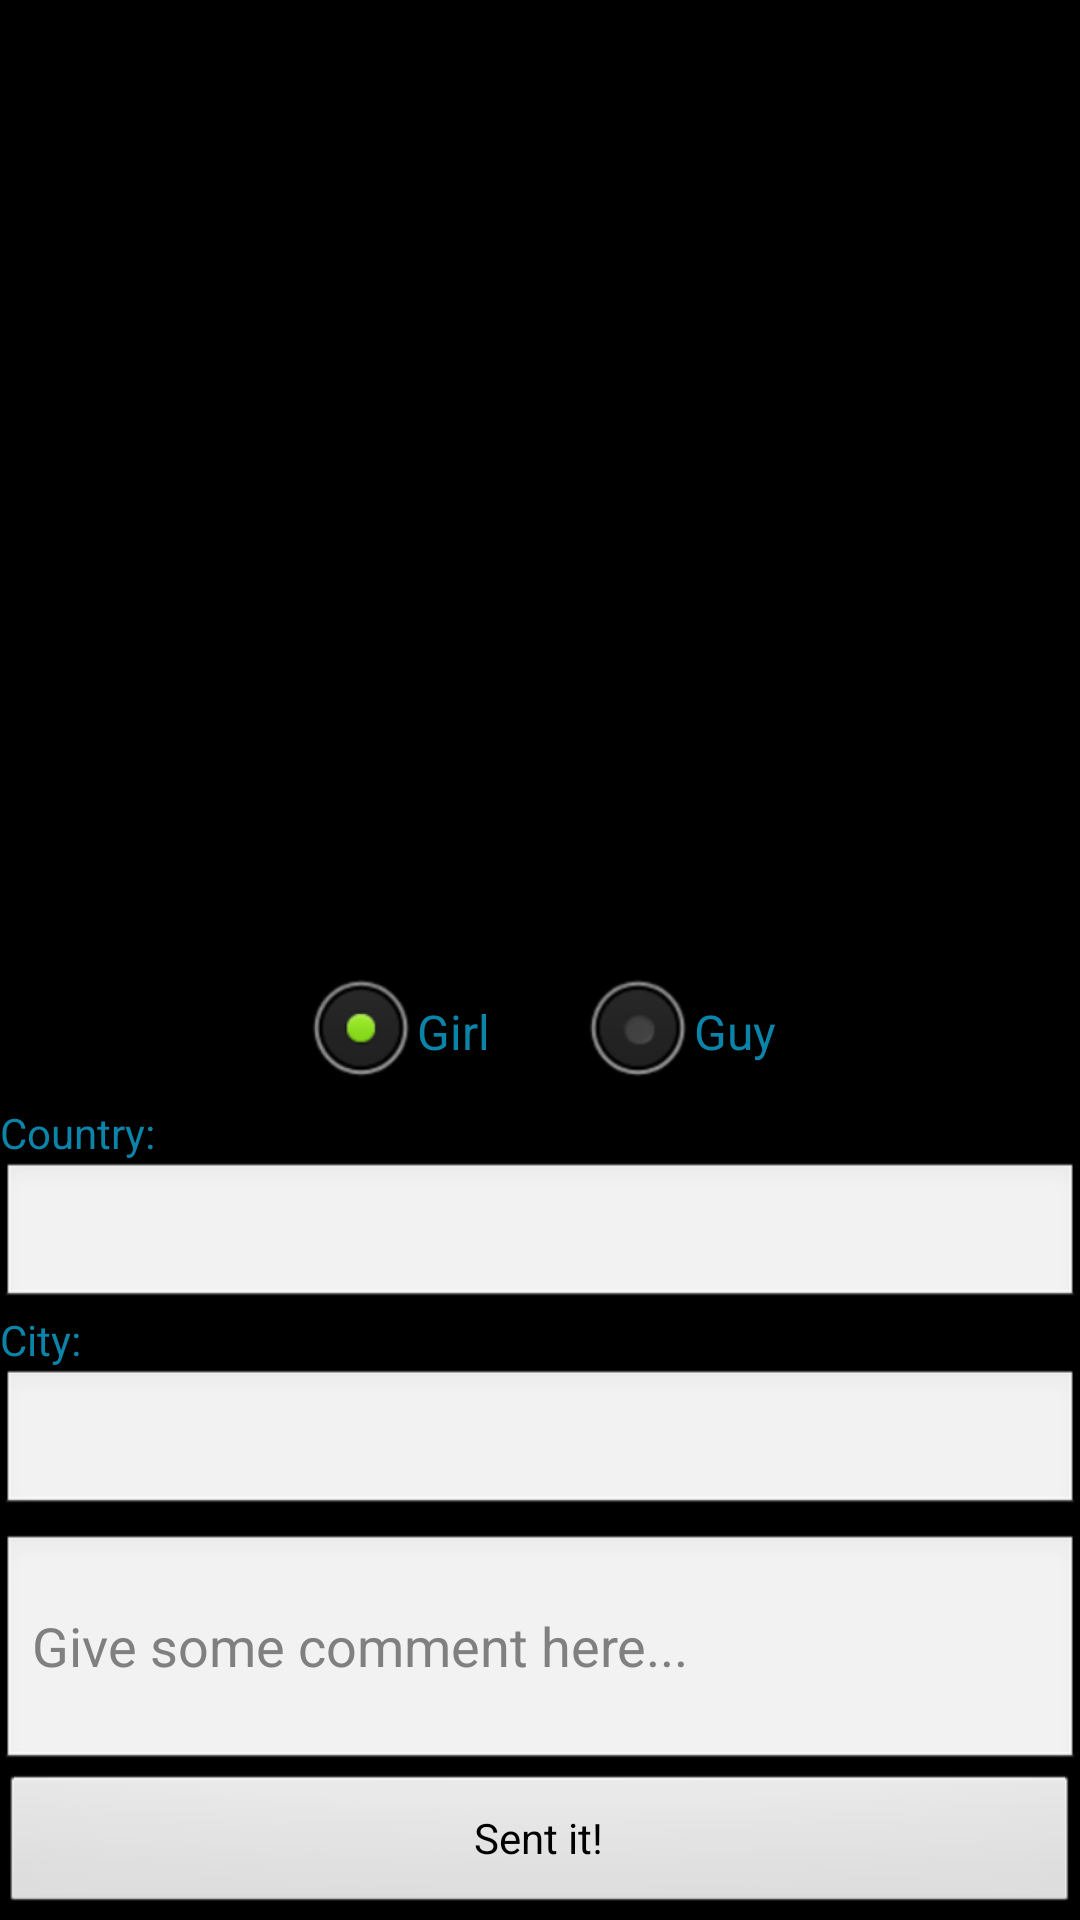

Here is an Android app screen rendered from its layout file. Give the layout XML and the strings, colors and styles it references.
<!-- AndroidManifest.xml: application theme android:Theme.NoTitleBar -->
<!-- res/layout/photo.xml -->
<?xml version="1.0" encoding="utf-8"?>
<LinearLayout xmlns:android="http://schemas.android.com/apk/res/android"
    android:layout_width="fill_parent"
    android:layout_height="fill_parent"
    android:orientation="vertical" >

    <ScrollView
        android:layout_width="fill_parent"
        android:layout_height="fill_parent" >

        <LinearLayout
            xmlns:android="http://schemas.android.com/apk/res/android"
            android:layout_width="fill_parent"
            android:layout_height="fill_parent"
            android:orientation="vertical" >

            <ImageView
                android:id="@+id/image"
                android:layout_width="fill_parent"
                android:layout_height="320dp" />

            <RelativeLayout
                xmlns:android="http://schemas.android.com/apk/res/android"
                android:layout_width="fill_parent"
                android:layout_height="fill_parent" >

                <RadioGroup
                    android:id="@+id/radioSex"
                    android:layout_width="wrap_content"
                    android:layout_height="wrap_content"
                    android:layout_alignParentTop="true"
                    android:layout_centerHorizontal="true"
                    android:orientation="horizontal" >

                    <RadioButton
                        android:id="@+id/radioMale"
                        android:layout_width="wrap_content"
                        android:layout_height="wrap_content"
                        android:checked="true"
                        android:text="Girl"
                        android:textColor="@color/blue_android" />

                    <RadioButton
                        android:id="@+id/radioFemale"
                        android:layout_width="wrap_content"
                        android:layout_height="wrap_content"
                        android:layout_marginLeft="30dp"
                        android:text="Guy"
                        android:textColor="@color/blue_android" />
                </RadioGroup>
            </RelativeLayout>

            <TextView
                android:layout_width="fill_parent"
                android:layout_height="wrap_content"
                android:text="Country:"
                android:textColor="@color/blue_android" />

            <EditText
                android:id="@+id/etCountry"
                android:layout_width="fill_parent"
                android:layout_height="50dp" >
            </EditText>

            <TextView
                android:layout_width="fill_parent"
                android:layout_height="wrap_content"
                android:text="City:"
                android:textColor="@color/blue_android" />

            <EditText
                android:id="@+id/etCity"
                android:layout_width="fill_parent"
                android:layout_height="50dp" >
            </EditText>

            <EditText
                android:id="@+id/editComment"
                android:layout_width="fill_parent"
                android:layout_height="80dp"
                android:layout_marginTop="5dip"
                android:hint="Give some comment here..."
                android:singleLine="false" />

            <Button
                android:id="@+id/btnSend"
                android:layout_width="fill_parent"
                android:layout_height="wrap_content"
                android:layout_gravity="center_horizontal"
                android:onClick="onClickSend"
                android:text="Sent it!" />
        </LinearLayout>
    </ScrollView>

</LinearLayout>
<!-- resources referenced by this layout -->
<resources>
  <color name="blue_android">#0b84aa</color>
</resources>
